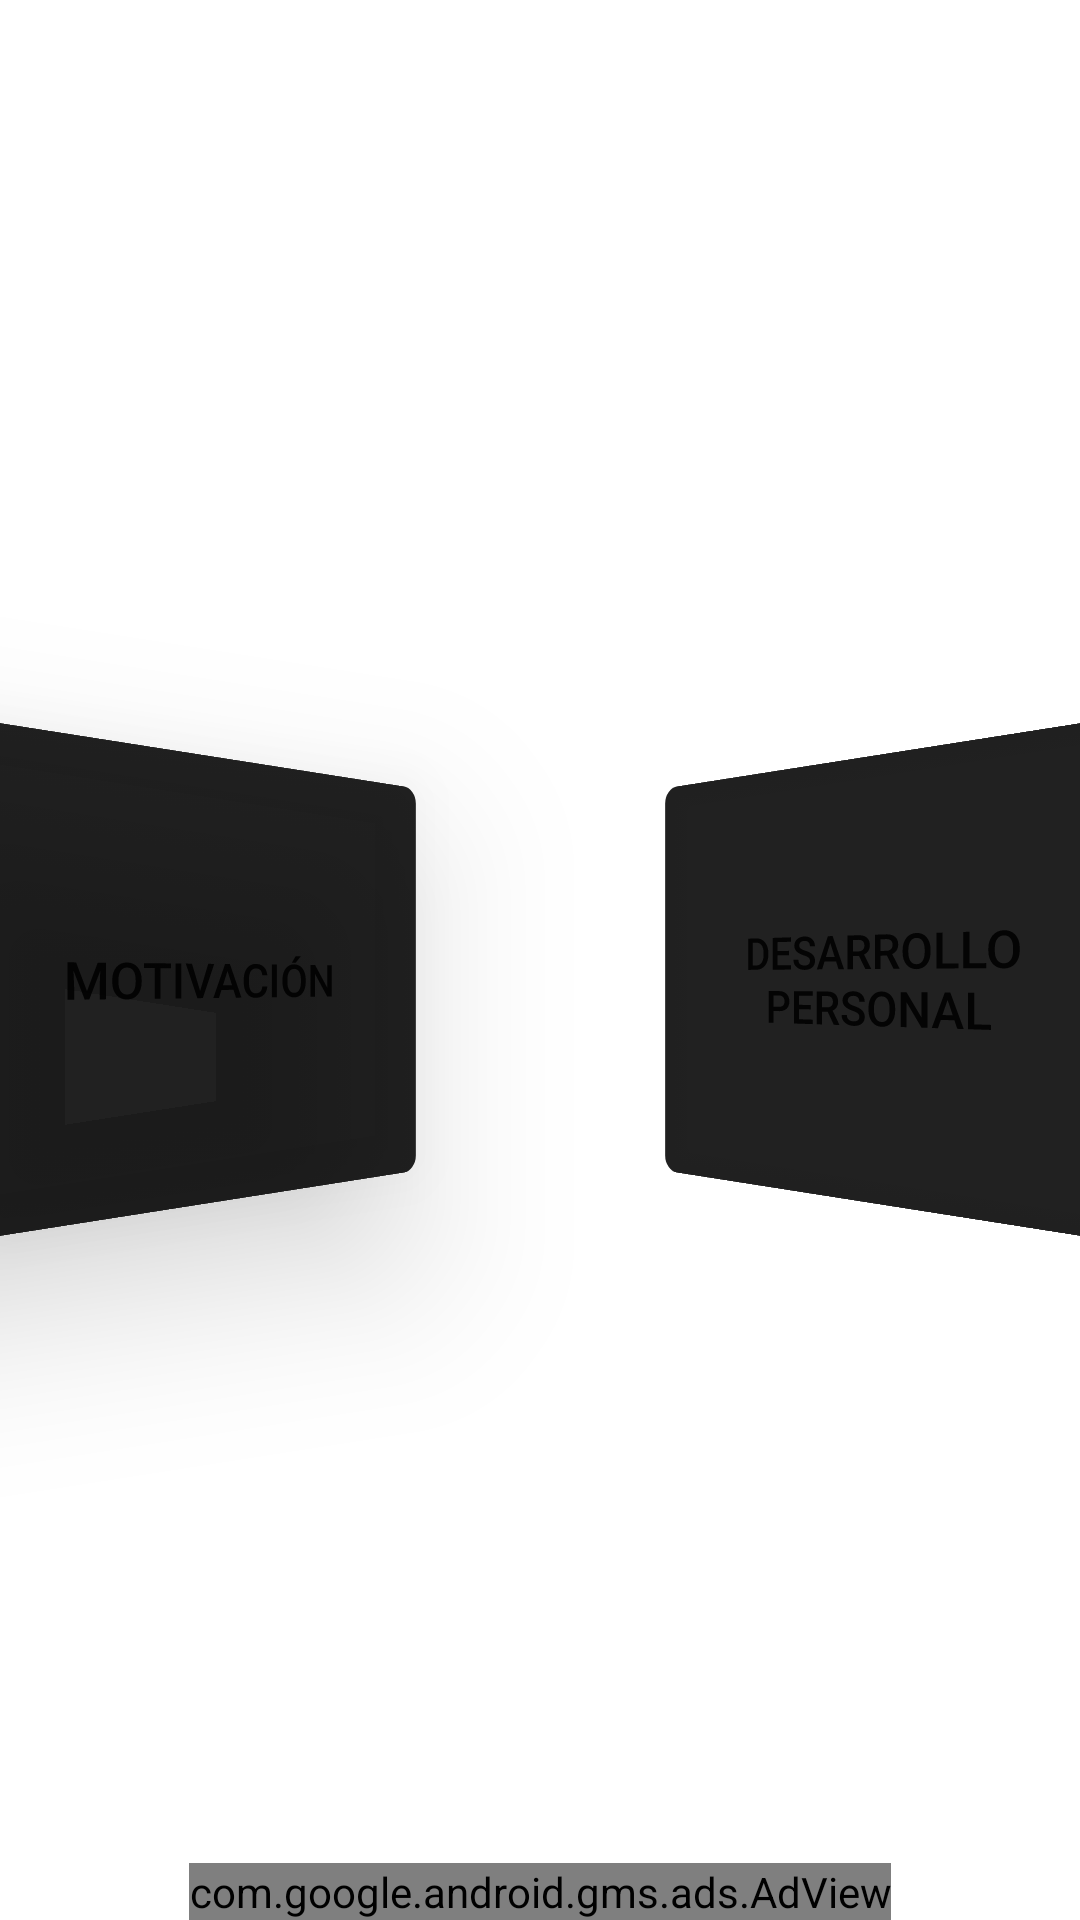

This screen was rendered from an Android layout file. Write that file and the resources it references.
<!-- AndroidManifest.xml: application theme Theme.Galeriaimagenes -->
<!-- res/layout/activity_main.xml -->
<?xml version="1.0" encoding="utf-8"?>
<androidx.constraintlayout.widget.ConstraintLayout xmlns:android="http://schemas.android.com/apk/res/android"
    xmlns:app="http://schemas.android.com/apk/res-auto"
    xmlns:tools="http://schemas.android.com/tools"
    android:layout_width="match_parent"
    android:layout_height="match_parent"
    android:background="@drawable/background5"
    tools:context="gallery.calfit.galeriaimagenes.MainActivity">



    <Button
        android:id="@+id/button_showG"
        android:layout_width="172dp"
        android:layout_height="149dp"
        android:layout_marginTop="252dp"
        android:layout_marginEnd="24dp"
        android:background="@drawable/btn_color"
        android:rotationY="22"
        android:text="Motivación"
        android:textAlignment="center"
        android:textSize="16sp"
        app:backgroundTint="?android:attr/textColorPrimary"
        app:backgroundTintMode="multiply"
        app:layout_constraintEnd_toStartOf="@+id/button_showG2"
        app:layout_constraintStart_toStartOf="parent"
        app:layout_constraintTop_toTopOf="parent" />

    <Button
        android:id="@+id/button_showG2"
        android:layout_width="172dp"
        android:layout_height="149dp"
        android:layout_marginStart="24dp"
        android:layout_marginTop="252dp"
        android:background="@drawable/btn_color"
        android:rotationY="-22"
        android:text="DESARROLLO PERSONAL"
        android:textAlignment="center"
        android:textAllCaps="false"
        android:textSize="16sp"
        app:backgroundTint="?android:attr/textColorPrimary"
        app:backgroundTintMode="multiply"
        app:layout_constraintEnd_toEndOf="parent"
        app:layout_constraintStart_toEndOf="@+id/button_showG"
        app:layout_constraintTop_toTopOf="parent" />

    <com.google.android.gms.ads.AdView
        android:id="@+id/adView"
        android:layout_width="wrap_content"
        android:layout_height="wrap_content"
        android:layout_alignParentBottom="true"
        android:layout_centerHorizontal="true"
        app:adSize="BANNER"
        app:adUnitId="ca-app-pub-6166270378015046/1545783014"
        app:layout_constraintBottom_toBottomOf="parent"
        app:layout_constraintEnd_toEndOf="parent"
        app:layout_constraintStart_toStartOf="parent"
        tools:ignore="MissingConstraints"></com.google.android.gms.ads.AdView>


</androidx.constraintlayout.widget.ConstraintLayout>
<!-- resources referenced by this layout -->
<resources>
  <!-- drawable btn_color (drawable) -->
  <?xml version="1.0" encoding="utf-8"?>
  <selector xmlns:android="http://schemas.android.com/apk/res/android">
  
      <item android:state_pressed="true">
          <shape android:shape="rectangle">
  
              <solid android:color="@color/black"/>
              <corners android:radius="6dp"/>
  
          </shape>
      </item>
  
      <item>
          <shape android:shape="rectangle">
  
              <gradient android:angle="0" android:startColor="@color/colorBtn" android:endColor="@color/colorBtnPress"/>
              <corners android:radius="6dp"/>
  
          </shape>
      </item>
  </selector>
  <style name="Theme.Galeriaimagenes" parent="Theme.MaterialComponents.DayNight.DarkActionBar">
          
          <item name="colorPrimary">#111729</item>
          <item name="colorPrimaryVariant">@color/purple_700</item>
          <item name="colorOnPrimary">@color/white</item>
          
          <item name="colorSecondary">@color/teal_200</item>
          <item name="colorSecondaryVariant">@color/teal_700</item>
          <item name="colorOnSecondary">@color/black</item>
          
          <item name="android:statusBarColor" tools:targetApi="l">?attr/colorPrimaryVariant</item>
          
      </style>
  <color name="black">#FF000000</color>
  <color name="colorBtn">#024EAA</color>
  <color name="colorBtnPress">#012045</color>
  <color name="purple_700">#FF3700B3</color>
  <color name="white">#FFFFFFFF</color>
  <color name="teal_200">#FF03DAC5</color>
  <color name="teal_700">#FF018786</color>
</resources>
